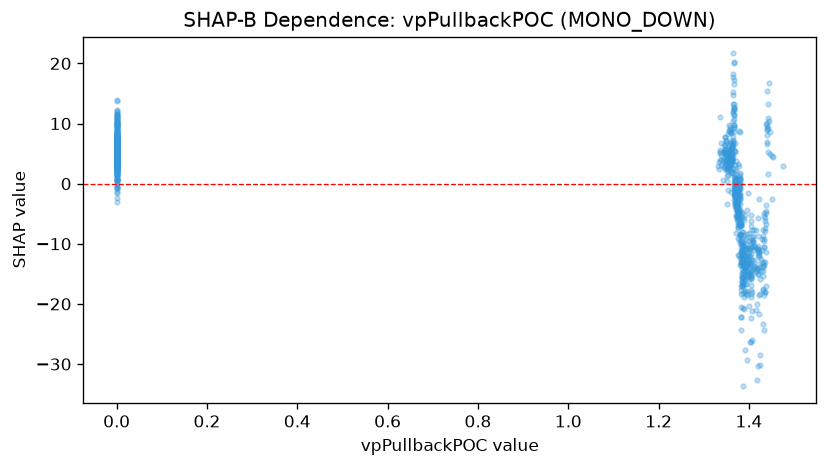

Source data for this figure (header and first rows):
feature_value, shap_value
1.332, 2.953
0.0, 5.644
0.0, 4.591
0.0, 4.96
0.0, 4.645
1.333, 3.612
1.334, 2.421
1.336, 5.638
1.336, 3.909
1.336, 5.315
1.337, 3.937
1.337, 6.709
1.337, 4.819
0.0, 4.041
1.336, 5.061
1.336, 11.12
1.339, 3.066
0.0, 4.964
1.342, 0.5312
0.0, 4.173
1.344, 5.501
1.346, 3.181
1.347, 7.685
1.35, 4.695
1.352, 2.171
1.352, 1.307
0.0, 4.224
0.0, 6.567
0.0, 3.17
1.348, 7.679
0.0, 4.437
0.0, 5.166
0.0, 0.4277
1.345, 6.415
0.0, 4.48
1.346, 4.917
0.0, 6.096
1.349, 6.694
0.0, 7.915
0.0, 6.236
1.35, 4.021
1.346, 4.23
0.0, 4.833
0.0, 9.474
0.0, 6.442
1.346, 5.136
1.346, 6.489
1.345, 2.869
1.354, -1.097
1.353, 8.237
1.349, 7.146
0.0, 6.346
0.0, 6.349
0.0, 6.713
1.347, 5.759
0.0, 6.459
1.352, 2.793
1.352, 5.173
0.0, 5.401
0.0, 7.263
... 1,072 more rows
